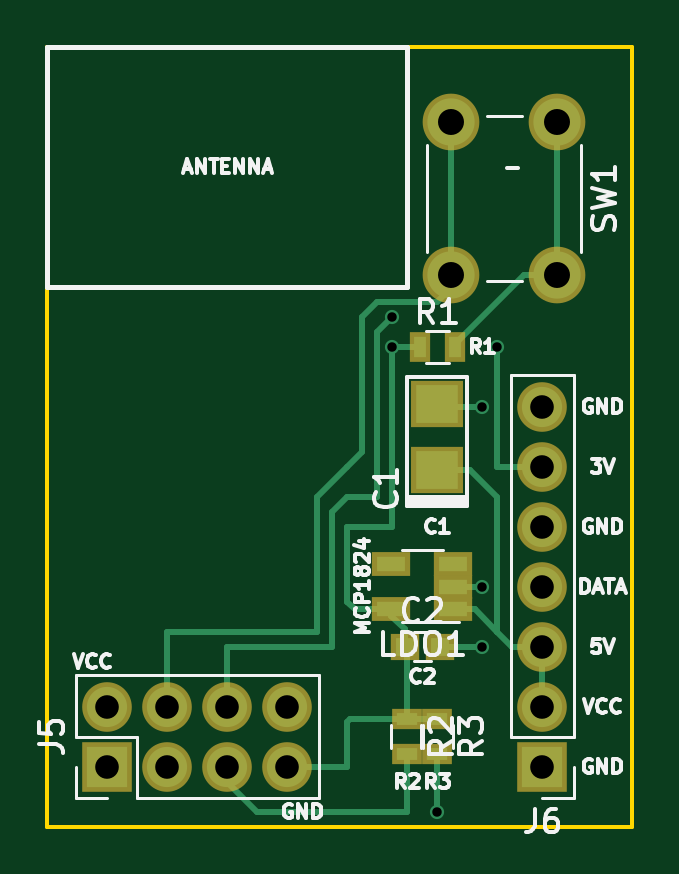
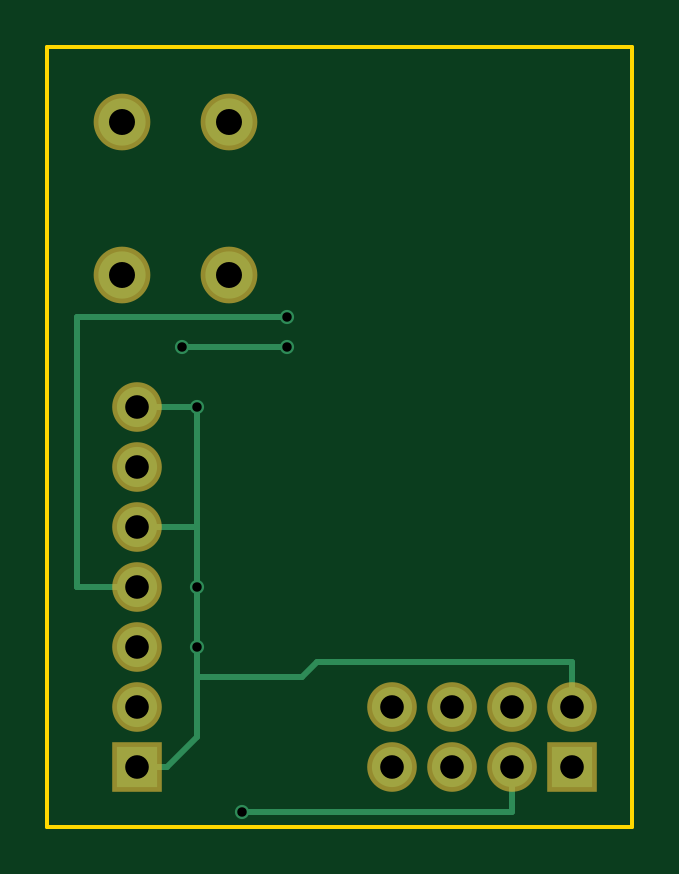
Circuit board: 10 layer files. Board 24.8 x 33.0 mm.
- bottom_copper: Wanderkasten-B.Cu.gbl (2163 bytes)
- bottom_mask: Wanderkasten-B.Mask.gbs (883 bytes)
- paste: Wanderkasten-B.Paste.gbp (276 bytes)
- bottom_silk: Wanderkasten-B.SilkS.gbo (277 bytes)
- outline: Wanderkasten-Edge.Cuts.gm1 (719 bytes)
- top_copper: Wanderkasten-F.Cu.gtl (4652 bytes)
- top_mask: Wanderkasten-F.Mask.gts (1448 bytes)
- paste: Wanderkasten-F.Paste.gtp (841 bytes)
- top_silk: Wanderkasten-F.SilkS.gto (22037 bytes)
- drill: Wanderkasten.drl (618 bytes)

=== bottom_copper: Wanderkasten-B.Cu.gbl ===
G04 #@! TF.FileFunction,Copper,L2,Bot,Signal*
%FSLAX46Y46*%
G04 Gerber Fmt 4.6, Leading zero omitted, Abs format (unit mm)*
G04 Created by KiCad (PCBNEW 4.0.6) date 08/05/17 14:41:28*
%MOMM*%
%LPD*%
G01*
G04 APERTURE LIST*
%ADD10C,0.100000*%
%ADD11R,1.700000X1.700000*%
%ADD12O,1.700000X1.700000*%
%ADD13C,2.000000*%
%ADD14C,0.600000*%
%ADD15C,0.250000*%
G04 APERTURE END LIST*
D10*
D11*
X33655000Y-195580000D03*
D12*
X33655000Y-193040000D03*
X33655000Y-190500000D03*
X33655000Y-187960000D03*
X33655000Y-185420000D03*
X33655000Y-182880000D03*
X33655000Y-180340000D03*
D11*
X15240000Y-195580000D03*
D12*
X15240000Y-193040000D03*
X17780000Y-195580000D03*
X17780000Y-193040000D03*
X20320000Y-195580000D03*
X20320000Y-193040000D03*
X22860000Y-195580000D03*
X22860000Y-193040000D03*
D13*
X29790000Y-168275000D03*
X34290000Y-168275000D03*
X29790000Y-174775000D03*
X34290000Y-174775000D03*
D14*
X31115000Y-180340000D03*
X31115000Y-190500000D03*
X31115000Y-187960000D03*
X27305000Y-177800000D03*
X31750000Y-177800000D03*
X29210000Y-197485000D03*
X27305000Y-176530000D03*
D15*
X31115000Y-191770000D02*
X31115000Y-194310000D01*
X32385000Y-195580000D02*
X33655000Y-195580000D01*
X31115000Y-194310000D02*
X32385000Y-195580000D01*
X31115000Y-185420000D02*
X33655000Y-185420000D01*
X31115000Y-180340000D02*
X33655000Y-180340000D01*
X15240000Y-193040000D02*
X15240000Y-191135000D01*
X26670000Y-191770000D02*
X31115000Y-191770000D01*
X26035000Y-191135000D02*
X26670000Y-191770000D01*
X15240000Y-191135000D02*
X26035000Y-191135000D01*
X31115000Y-187960000D02*
X31115000Y-185420000D01*
X31115000Y-185420000D02*
X31115000Y-180340000D01*
X31115000Y-191770000D02*
X31115000Y-190500000D01*
X31115000Y-190500000D02*
X31115000Y-187960000D01*
X31750000Y-177800000D02*
X27305000Y-177800000D01*
X17780000Y-197485000D02*
X29210000Y-197485000D01*
X17780000Y-195580000D02*
X17780000Y-197485000D01*
X36195000Y-187960000D02*
X33655000Y-187960000D01*
X34290000Y-187960000D02*
X36195000Y-187960000D01*
X36195000Y-176530000D02*
X36195000Y-187960000D01*
X27305000Y-176530000D02*
X36195000Y-176530000D01*
M02*

=== bottom_mask: Wanderkasten-B.Mask.gbs ===
G04 #@! TF.FileFunction,Soldermask,Bot*
%FSLAX46Y46*%
G04 Gerber Fmt 4.6, Leading zero omitted, Abs format (unit mm)*
G04 Created by KiCad (PCBNEW 4.0.6) date 08/05/17 14:41:28*
%MOMM*%
%LPD*%
G01*
G04 APERTURE LIST*
%ADD10C,0.100000*%
%ADD11R,2.100000X2.100000*%
%ADD12O,2.100000X2.100000*%
%ADD13C,2.400000*%
G04 APERTURE END LIST*
D10*
D11*
X33655000Y-195580000D03*
D12*
X33655000Y-193040000D03*
X33655000Y-190500000D03*
X33655000Y-187960000D03*
X33655000Y-185420000D03*
X33655000Y-182880000D03*
X33655000Y-180340000D03*
D11*
X15240000Y-195580000D03*
D12*
X15240000Y-193040000D03*
X17780000Y-195580000D03*
X17780000Y-193040000D03*
X20320000Y-195580000D03*
X20320000Y-193040000D03*
X22860000Y-195580000D03*
X22860000Y-193040000D03*
D13*
X29790000Y-168275000D03*
X34290000Y-168275000D03*
X29790000Y-174775000D03*
X34290000Y-174775000D03*
M02*

=== paste: Wanderkasten-B.Paste.gbp ===
G04 #@! TF.FileFunction,Paste,Bot*
%FSLAX46Y46*%
G04 Gerber Fmt 4.6, Leading zero omitted, Abs format (unit mm)*
G04 Created by KiCad (PCBNEW 4.0.6) date 08/05/17 14:41:28*
%MOMM*%
%LPD*%
G01*
G04 APERTURE LIST*
%ADD10C,0.100000*%
G04 APERTURE END LIST*
D10*
M02*

=== bottom_silk: Wanderkasten-B.SilkS.gbo ===
G04 #@! TF.FileFunction,Legend,Bot*
%FSLAX46Y46*%
G04 Gerber Fmt 4.6, Leading zero omitted, Abs format (unit mm)*
G04 Created by KiCad (PCBNEW 4.0.6) date 08/05/17 14:41:28*
%MOMM*%
%LPD*%
G01*
G04 APERTURE LIST*
%ADD10C,0.100000*%
G04 APERTURE END LIST*
D10*
M02*

=== outline: Wanderkasten-Edge.Cuts.gm1 ===
G04 #@! TF.FileFunction,Profile,NP*
%FSLAX46Y46*%
G04 Gerber Fmt 4.6, Leading zero omitted, Abs format (unit mm)*
G04 Created by KiCad (PCBNEW 4.0.6) date 08/05/17 14:41:28*
%MOMM*%
%LPD*%
G01*
G04 APERTURE LIST*
%ADD10C,0.100000*%
%ADD11C,0.150000*%
G04 APERTURE END LIST*
D10*
D11*
X36830000Y-198120000D02*
X37465000Y-198120000D01*
X36830000Y-165100000D02*
X37465000Y-165100000D01*
X33020000Y-165100000D02*
X36830000Y-165100000D01*
X33020000Y-198120000D02*
X36830000Y-198120000D01*
X33020000Y-198120000D02*
X12700000Y-198120000D01*
X37465000Y-165100000D02*
X37465000Y-198120000D01*
X12700000Y-165100000D02*
X33020000Y-165100000D01*
X12700000Y-198120000D02*
X12700000Y-165100000D01*
M02*

=== top_copper: Wanderkasten-F.Cu.gtl ===
G04 #@! TF.FileFunction,Copper,L1,Top,Signal*
%FSLAX46Y46*%
G04 Gerber Fmt 4.6, Leading zero omitted, Abs format (unit mm)*
G04 Created by KiCad (PCBNEW 4.0.6) date 08/05/17 14:41:28*
%MOMM*%
%LPD*%
G01*
G04 APERTURE LIST*
%ADD10C,0.100000*%
%ADD11R,1.700000X1.700000*%
%ADD12O,1.700000X1.700000*%
%ADD13R,1.800000X1.600000*%
%ADD14R,0.800000X0.750000*%
%ADD15R,1.220000X0.650000*%
%ADD16R,0.500000X0.900000*%
%ADD17R,0.900000X0.500000*%
%ADD18C,2.000000*%
%ADD19C,0.600000*%
%ADD20C,0.250000*%
G04 APERTURE END LIST*
D10*
D11*
X33655000Y-195580000D03*
D12*
X33655000Y-193040000D03*
X33655000Y-190500000D03*
X33655000Y-187960000D03*
X33655000Y-185420000D03*
X33655000Y-182880000D03*
X33655000Y-180340000D03*
D13*
X29210000Y-183010000D03*
X29210000Y-180210000D03*
D14*
X27825000Y-190500000D03*
X29325000Y-190500000D03*
D11*
X15240000Y-195580000D03*
D12*
X15240000Y-193040000D03*
X17780000Y-195580000D03*
X17780000Y-193040000D03*
X20320000Y-195580000D03*
X20320000Y-193040000D03*
X22860000Y-195580000D03*
X22860000Y-193040000D03*
D15*
X29885000Y-188910000D03*
X29885000Y-187960000D03*
X29885000Y-187010000D03*
X27265000Y-187010000D03*
X27265000Y-188910000D03*
D16*
X28460000Y-177800000D03*
X29960000Y-177800000D03*
D17*
X27940000Y-193560000D03*
X27940000Y-195060000D03*
X29210000Y-193560000D03*
X29210000Y-195060000D03*
D18*
X29790000Y-168275000D03*
X34290000Y-168275000D03*
X29790000Y-174775000D03*
X34290000Y-174775000D03*
D19*
X31115000Y-180340000D03*
X31115000Y-190500000D03*
X31115000Y-187960000D03*
X27305000Y-177800000D03*
X31750000Y-177800000D03*
X29210000Y-197485000D03*
X27305000Y-176530000D03*
D20*
X31750000Y-189865000D02*
X32385000Y-190500000D01*
X32385000Y-190500000D02*
X33655000Y-190500000D01*
X33655000Y-190500000D02*
X33655000Y-193040000D01*
X29210000Y-183010000D02*
X30610000Y-183010000D01*
X31750000Y-184150000D02*
X31750000Y-189865000D01*
X30610000Y-183010000D02*
X31750000Y-184150000D01*
X29885000Y-188910000D02*
X30795000Y-188910000D01*
X30795000Y-188910000D02*
X31750000Y-189865000D01*
X29325000Y-190500000D02*
X31115000Y-190500000D01*
X31115000Y-187960000D02*
X29885000Y-187960000D01*
X31115000Y-180340000D02*
X29340000Y-180340000D01*
X29340000Y-180340000D02*
X29210000Y-180210000D01*
X31750000Y-182880000D02*
X33655000Y-182880000D01*
X31750000Y-182880000D02*
X31750000Y-177800000D01*
X28460000Y-177800000D02*
X27305000Y-177800000D01*
X27305000Y-177800000D02*
X27305000Y-185420000D01*
X22860000Y-195580000D02*
X25400000Y-195580000D01*
X25515000Y-193560000D02*
X27940000Y-193560000D01*
X25400000Y-193675000D02*
X25515000Y-193560000D01*
X25400000Y-195580000D02*
X25400000Y-193675000D01*
X25715000Y-188910000D02*
X27265000Y-188910000D01*
X25400000Y-188595000D02*
X25715000Y-188910000D01*
X25400000Y-185420000D02*
X25400000Y-188595000D01*
X27305000Y-185420000D02*
X25400000Y-185420000D01*
X27825000Y-190500000D02*
X27825000Y-189750000D01*
X27825000Y-189750000D02*
X27265000Y-189190000D01*
X27265000Y-189190000D02*
X27265000Y-188910000D01*
X27940000Y-193560000D02*
X27940000Y-190615000D01*
X27940000Y-190615000D02*
X27825000Y-190500000D01*
X27940000Y-193560000D02*
X29210000Y-193560000D01*
X29210000Y-197485000D02*
X29210000Y-195060000D01*
X20320000Y-195580000D02*
X20320000Y-196215000D01*
X20320000Y-196215000D02*
X21590000Y-197485000D01*
X21590000Y-197485000D02*
X27940000Y-197485000D01*
X27940000Y-197485000D02*
X27940000Y-195060000D01*
X26670000Y-175895000D02*
X29210000Y-175895000D01*
X29210000Y-175895000D02*
X29790000Y-175315000D01*
X29790000Y-175315000D02*
X29790000Y-174775000D01*
X29790000Y-174775000D02*
X29790000Y-168275000D01*
X17780000Y-193040000D02*
X17780000Y-189865000D01*
X26035000Y-176530000D02*
X26670000Y-175895000D01*
X26035000Y-182245000D02*
X26035000Y-176530000D01*
X25400000Y-182880000D02*
X26035000Y-182245000D01*
X24130000Y-184150000D02*
X25400000Y-182880000D01*
X24130000Y-189865000D02*
X24130000Y-184150000D01*
X17780000Y-189865000D02*
X24130000Y-189865000D01*
X34290000Y-174775000D02*
X34290000Y-168275000D01*
X29960000Y-177800000D02*
X29960000Y-177685000D01*
X29960000Y-177685000D02*
X32870000Y-174775000D01*
X32870000Y-174775000D02*
X34290000Y-174775000D01*
X20320000Y-190500000D02*
X20320000Y-193040000D01*
X26670000Y-177165000D02*
X27305000Y-176530000D01*
X26670000Y-184150000D02*
X26670000Y-177165000D01*
X25400000Y-184150000D02*
X26670000Y-184150000D01*
X24765000Y-184785000D02*
X25400000Y-184150000D01*
X24765000Y-190500000D02*
X24765000Y-184785000D01*
X20320000Y-190500000D02*
X24765000Y-190500000D01*
M02*

=== top_mask: Wanderkasten-F.Mask.gts ===
G04 #@! TF.FileFunction,Soldermask,Top*
%FSLAX46Y46*%
G04 Gerber Fmt 4.6, Leading zero omitted, Abs format (unit mm)*
G04 Created by KiCad (PCBNEW 4.0.6) date 08/05/17 14:41:28*
%MOMM*%
%LPD*%
G01*
G04 APERTURE LIST*
%ADD10C,0.100000*%
%ADD11R,2.100000X2.100000*%
%ADD12O,2.100000X2.100000*%
%ADD13R,2.200000X2.000000*%
%ADD14R,1.200000X1.150000*%
%ADD15R,1.620000X1.050000*%
%ADD16R,0.900000X1.300000*%
%ADD17R,1.300000X0.900000*%
%ADD18C,2.400000*%
G04 APERTURE END LIST*
D10*
D11*
X33655000Y-195580000D03*
D12*
X33655000Y-193040000D03*
X33655000Y-190500000D03*
X33655000Y-187960000D03*
X33655000Y-185420000D03*
X33655000Y-182880000D03*
X33655000Y-180340000D03*
D13*
X29210000Y-183010000D03*
X29210000Y-180210000D03*
D14*
X27825000Y-190500000D03*
X29325000Y-190500000D03*
D11*
X15240000Y-195580000D03*
D12*
X15240000Y-193040000D03*
X17780000Y-195580000D03*
X17780000Y-193040000D03*
X20320000Y-195580000D03*
X20320000Y-193040000D03*
X22860000Y-195580000D03*
X22860000Y-193040000D03*
D15*
X29885000Y-188910000D03*
X29885000Y-187960000D03*
X29885000Y-187010000D03*
X27265000Y-187010000D03*
X27265000Y-188910000D03*
D16*
X28460000Y-177800000D03*
X29960000Y-177800000D03*
D17*
X27940000Y-193560000D03*
X27940000Y-195060000D03*
X29210000Y-193560000D03*
X29210000Y-195060000D03*
D18*
X29790000Y-168275000D03*
X34290000Y-168275000D03*
X29790000Y-174775000D03*
X34290000Y-174775000D03*
M02*

=== paste: Wanderkasten-F.Paste.gtp ===
G04 #@! TF.FileFunction,Paste,Top*
%FSLAX46Y46*%
G04 Gerber Fmt 4.6, Leading zero omitted, Abs format (unit mm)*
G04 Created by KiCad (PCBNEW 4.0.6) date 08/05/17 14:41:28*
%MOMM*%
%LPD*%
G01*
G04 APERTURE LIST*
%ADD10C,0.100000*%
%ADD11R,1.800000X1.600000*%
%ADD12R,0.800000X0.750000*%
%ADD13R,1.220000X0.650000*%
%ADD14R,0.500000X0.900000*%
%ADD15R,0.900000X0.500000*%
G04 APERTURE END LIST*
D10*
D11*
X29210000Y-183010000D03*
X29210000Y-180210000D03*
D12*
X27825000Y-190500000D03*
X29325000Y-190500000D03*
D13*
X29885000Y-188910000D03*
X29885000Y-187960000D03*
X29885000Y-187010000D03*
X27265000Y-187010000D03*
X27265000Y-188910000D03*
D14*
X28460000Y-177800000D03*
X29960000Y-177800000D03*
D15*
X27940000Y-193560000D03*
X27940000Y-195060000D03*
X29210000Y-193560000D03*
X29210000Y-195060000D03*
M02*

=== top_silk: Wanderkasten-F.SilkS.gto (22037 bytes, source omitted) ===
=== drill: Wanderkasten.drl ===
M48
;DRILL file {KiCad 4.0.6} date 08/05/17 14:41:24
;FORMAT={3:3/ absolute / metric / suppress leading zeros}
FMAT,2
METRIC,TZ
T1C0.400
T2C1.000
T3C1.100
%
G90
G05
M71
T1
X27305Y-176530
X27305Y-177800
X29210Y-197485
X31115Y-180340
X31115Y-187960
X31115Y-190500
X31750Y-177800
T2
X15240Y-193040
X15240Y-195580
X17780Y-193040
X17780Y-195580
X20320Y-193040
X20320Y-195580
X22860Y-193040
X22860Y-195580
X33655Y-180340
X33655Y-182880
X33655Y-185420
X33655Y-187960
X33655Y-190500
X33655Y-193040
X33655Y-195580
T3
X29790Y-168275
X29790Y-174775
X34290Y-168275
X34290Y-174775
T0
M30

